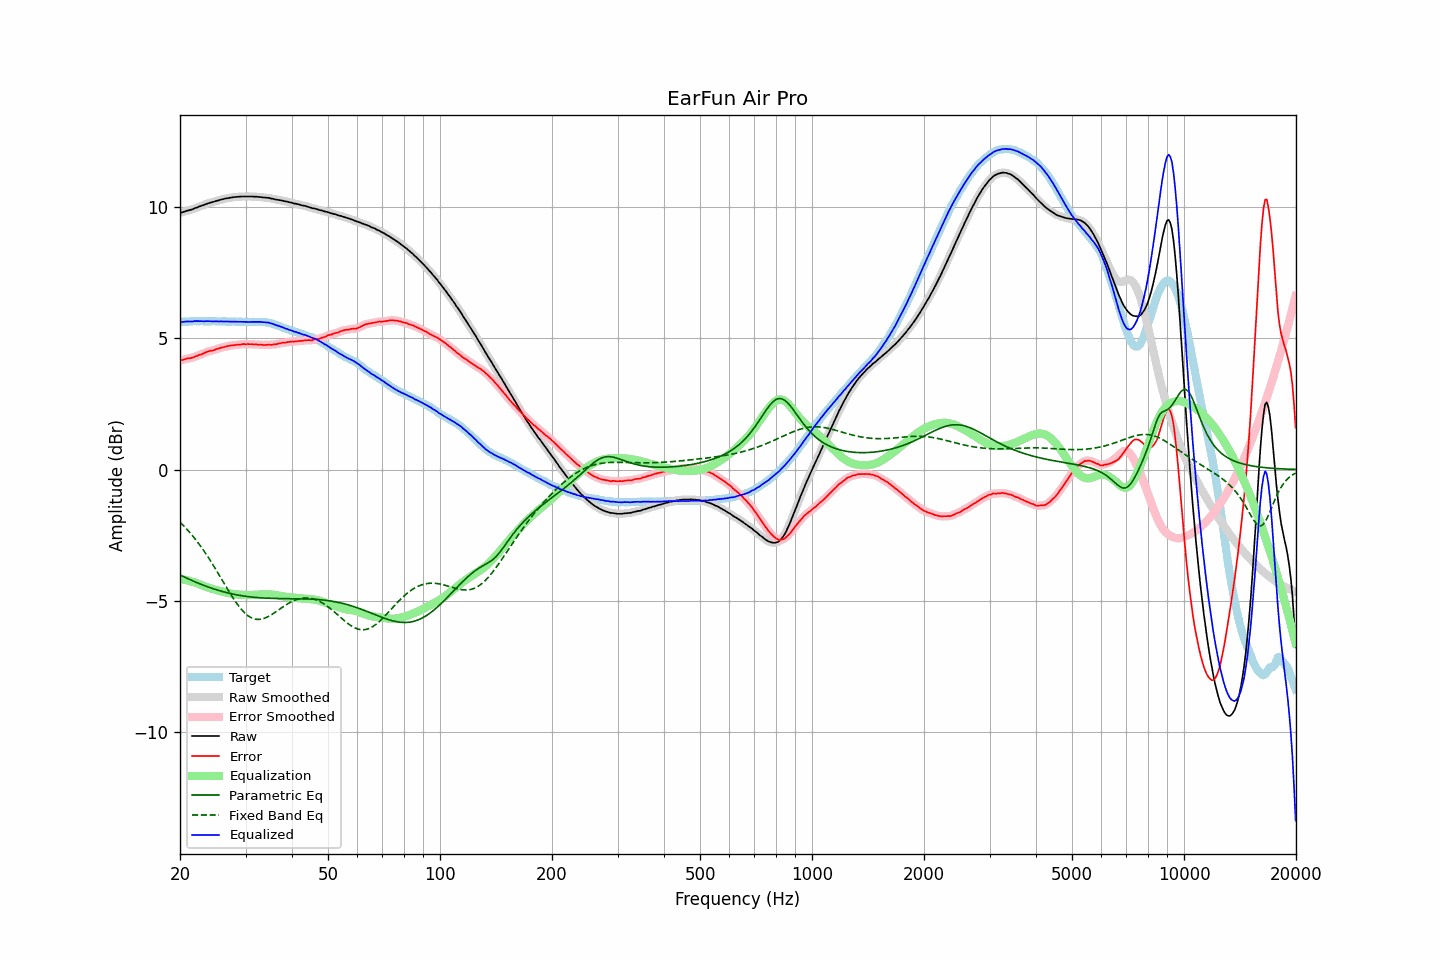

Source data for this figure (header and first rows):
frequency, raw, error, smoothed, error_smoothed, equalization, parametric_eq, fixed_band_eq, equalized_raw, equalized_smoothed, target
20.00, 9.77, 4.15, 9.77, 4.15, -4.16, -4.01, -2.00, 5.61, 5.61, 5.62
20.20, 9.78, 4.16, 9.78, 4.17, -4.17, -4.04, -2.06, 5.61, 5.62, 5.62
20.40, 9.80, 4.17, 9.80, 4.18, -4.18, -4.07, -2.12, 5.62, 5.62, 5.63
20.61, 9.82, 4.19, 9.82, 4.20, -4.19, -4.10, -2.18, 5.63, 5.63, 5.63
20.81, 9.84, 4.21, 9.84, 4.21, -4.21, -4.12, -2.25, 5.63, 5.63, 5.63
21.02, 9.86, 4.24, 9.86, 4.23, -4.22, -4.15, -2.32, 5.64, 5.63, 5.62
21.23, 9.87, 4.24, 9.87, 4.24, -4.24, -4.18, -2.39, 5.63, 5.63, 5.63
21.44, 9.89, 4.25, 9.89, 4.25, -4.26, -4.21, -2.46, 5.63, 5.64, 5.64
21.66, 9.91, 4.27, 9.91, 4.27, -4.27, -4.23, -2.53, 5.64, 5.64, 5.64
21.87, 9.94, 4.29, 9.94, 4.29, -4.29, -4.26, -2.61, 5.65, 5.64, 5.65
22.09, 9.96, 4.32, 9.96, 4.31, -4.31, -4.29, -2.68, 5.65, 5.65, 5.64
22.31, 9.98, 4.33, 9.98, 4.34, -4.33, -4.31, -2.76, 5.65, 5.65, 5.65
22.54, 10.01, 4.37, 10.01, 4.36, -4.36, -4.34, -2.84, 5.65, 5.65, 5.64
22.76, 10.03, 4.38, 10.03, 4.38, -4.38, -4.36, -2.93, 5.65, 5.65, 5.65
22.99, 10.05, 4.40, 10.05, 4.41, -4.41, -4.39, -3.01, 5.64, 5.64, 5.65
23.22, 10.07, 4.43, 10.07, 4.43, -4.43, -4.41, -3.10, 5.64, 5.64, 5.64
23.45, 10.10, 4.46, 10.10, 4.46, -4.45, -4.43, -3.19, 5.65, 5.64, 5.64
23.69, 10.12, 4.48, 10.12, 4.48, -4.47, -4.45, -3.28, 5.65, 5.65, 5.64
23.92, 10.14, 4.50, 10.14, 4.50, -4.49, -4.48, -3.38, 5.65, 5.65, 5.64
24.16, 10.16, 4.52, 10.16, 4.52, -4.52, -4.50, -3.47, 5.64, 5.64, 5.64
24.40, 10.17, 4.52, 10.17, 4.53, -4.53, -4.52, -3.57, 5.64, 5.64, 5.65
24.65, 10.19, 4.54, 10.19, 4.55, -4.55, -4.54, -3.67, 5.64, 5.64, 5.65
24.89, 10.21, 4.56, 10.21, 4.57, -4.57, -4.56, -3.77, 5.64, 5.64, 5.65
25.14, 10.23, 4.60, 10.23, 4.59, -4.59, -4.58, -3.87, 5.64, 5.64, 5.63
25.39, 10.24, 4.61, 10.24, 4.61, -4.61, -4.60, -3.97, 5.64, 5.64, 5.63
25.65, 10.26, 4.63, 10.26, 4.63, -4.62, -4.61, -4.08, 5.64, 5.64, 5.63
25.91, 10.28, 4.65, 10.28, 4.64, -4.64, -4.63, -4.18, 5.64, 5.64, 5.63
26.16, 10.29, 4.65, 10.29, 4.66, -4.66, -4.65, -4.28, 5.63, 5.64, 5.64
26.43, 10.31, 4.67, 10.31, 4.67, -4.67, -4.66, -4.39, 5.64, 5.63, 5.64
26.69, 10.32, 4.69, 10.32, 4.69, -4.69, -4.68, -4.49, 5.63, 5.63, 5.63
26.96, 10.33, 4.70, 10.33, 4.70, -4.70, -4.69, -4.59, 5.63, 5.63, 5.63
27.23, 10.34, 4.71, 10.34, 4.71, -4.71, -4.71, -4.69, 5.63, 5.63, 5.63
27.50, 10.35, 4.72, 10.35, 4.72, -4.72, -4.72, -4.79, 5.63, 5.63, 5.63
27.77, 10.36, 4.72, 10.36, 4.73, -4.73, -4.74, -4.88, 5.63, 5.63, 5.64
28.05, 10.37, 4.74, 10.37, 4.74, -4.74, -4.75, -4.98, 5.63, 5.63, 5.63
28.33, 10.37, 4.75, 10.37, 4.75, -4.75, -4.76, -5.06, 5.62, 5.63, 5.62
28.62, 10.38, 4.76, 10.38, 4.75, -4.75, -4.77, -5.15, 5.63, 5.63, 5.62
28.90, 10.38, 4.75, 10.38, 4.76, -4.76, -4.78, -5.23, 5.62, 5.62, 5.63
29.19, 10.39, 4.76, 10.39, 4.76, -4.76, -4.79, -5.30, 5.63, 5.62, 5.63
29.48, 10.39, 4.77, 10.39, 4.77, -4.77, -4.80, -5.37, 5.62, 5.62, 5.62
29.78, 10.39, 4.77, 10.39, 4.77, -4.77, -4.81, -5.44, 5.62, 5.62, 5.62
30.08, 10.39, 4.77, 10.39, 4.77, -4.77, -4.82, -5.49, 5.62, 5.62, 5.62
30.38, 10.39, 4.78, 10.39, 4.77, -4.77, -4.83, -5.54, 5.62, 5.62, 5.61
30.68, 10.39, 4.77, 10.39, 4.77, -4.77, -4.84, -5.59, 5.62, 5.62, 5.62
30.99, 10.39, 4.77, 10.39, 4.77, -4.77, -4.84, -5.62, 5.62, 5.62, 5.62
31.30, 10.39, 4.77, 10.39, 4.77, -4.77, -4.85, -5.65, 5.62, 5.62, 5.62
31.61, 10.38, 4.76, 10.38, 4.77, -4.77, -4.86, -5.68, 5.61, 5.62, 5.62
31.93, 10.38, 4.77, 10.38, 4.76, -4.76, -4.86, -5.69, 5.62, 5.62, 5.61
32.24, 10.38, 4.76, 10.38, 4.76, -4.76, -4.87, -5.70, 5.62, 5.62, 5.62
32.57, 10.37, 4.75, 10.37, 4.76, -4.75, -4.87, -5.70, 5.62, 5.62, 5.62
32.89, 10.37, 4.75, 10.37, 4.75, -4.75, -4.88, -5.69, 5.62, 5.62, 5.62
33.22, 10.36, 4.75, 10.36, 4.75, -4.75, -4.88, -5.68, 5.61, 5.61, 5.61
33.55, 10.35, 4.74, 10.35, 4.74, -4.75, -4.89, -5.67, 5.60, 5.61, 5.61
33.89, 10.35, 4.74, 10.35, 4.74, -4.74, -4.89, -5.64, 5.61, 5.60, 5.61
34.23, 10.34, 4.74, 10.34, 4.75, -4.74, -4.89, -5.62, 5.60, 5.60, 5.60
34.57, 10.34, 4.76, 10.33, 4.75, -4.75, -4.89, -5.59, 5.59, 5.59, 5.58
34.92, 10.32, 4.75, 10.32, 4.75, -4.75, -4.90, -5.55, 5.57, 5.58, 5.57
35.27, 10.31, 4.74, 10.31, 4.75, -4.75, -4.90, -5.52, 5.56, 5.56, 5.57
35.62, 10.30, 4.77, 10.30, 4.75, -4.76, -4.90, -5.48, 5.54, 5.54, 5.53
35.97, 10.28, 4.76, 10.28, 4.76, -4.77, -4.90, -5.44, 5.51, 5.52, 5.52
... 635 more rows
